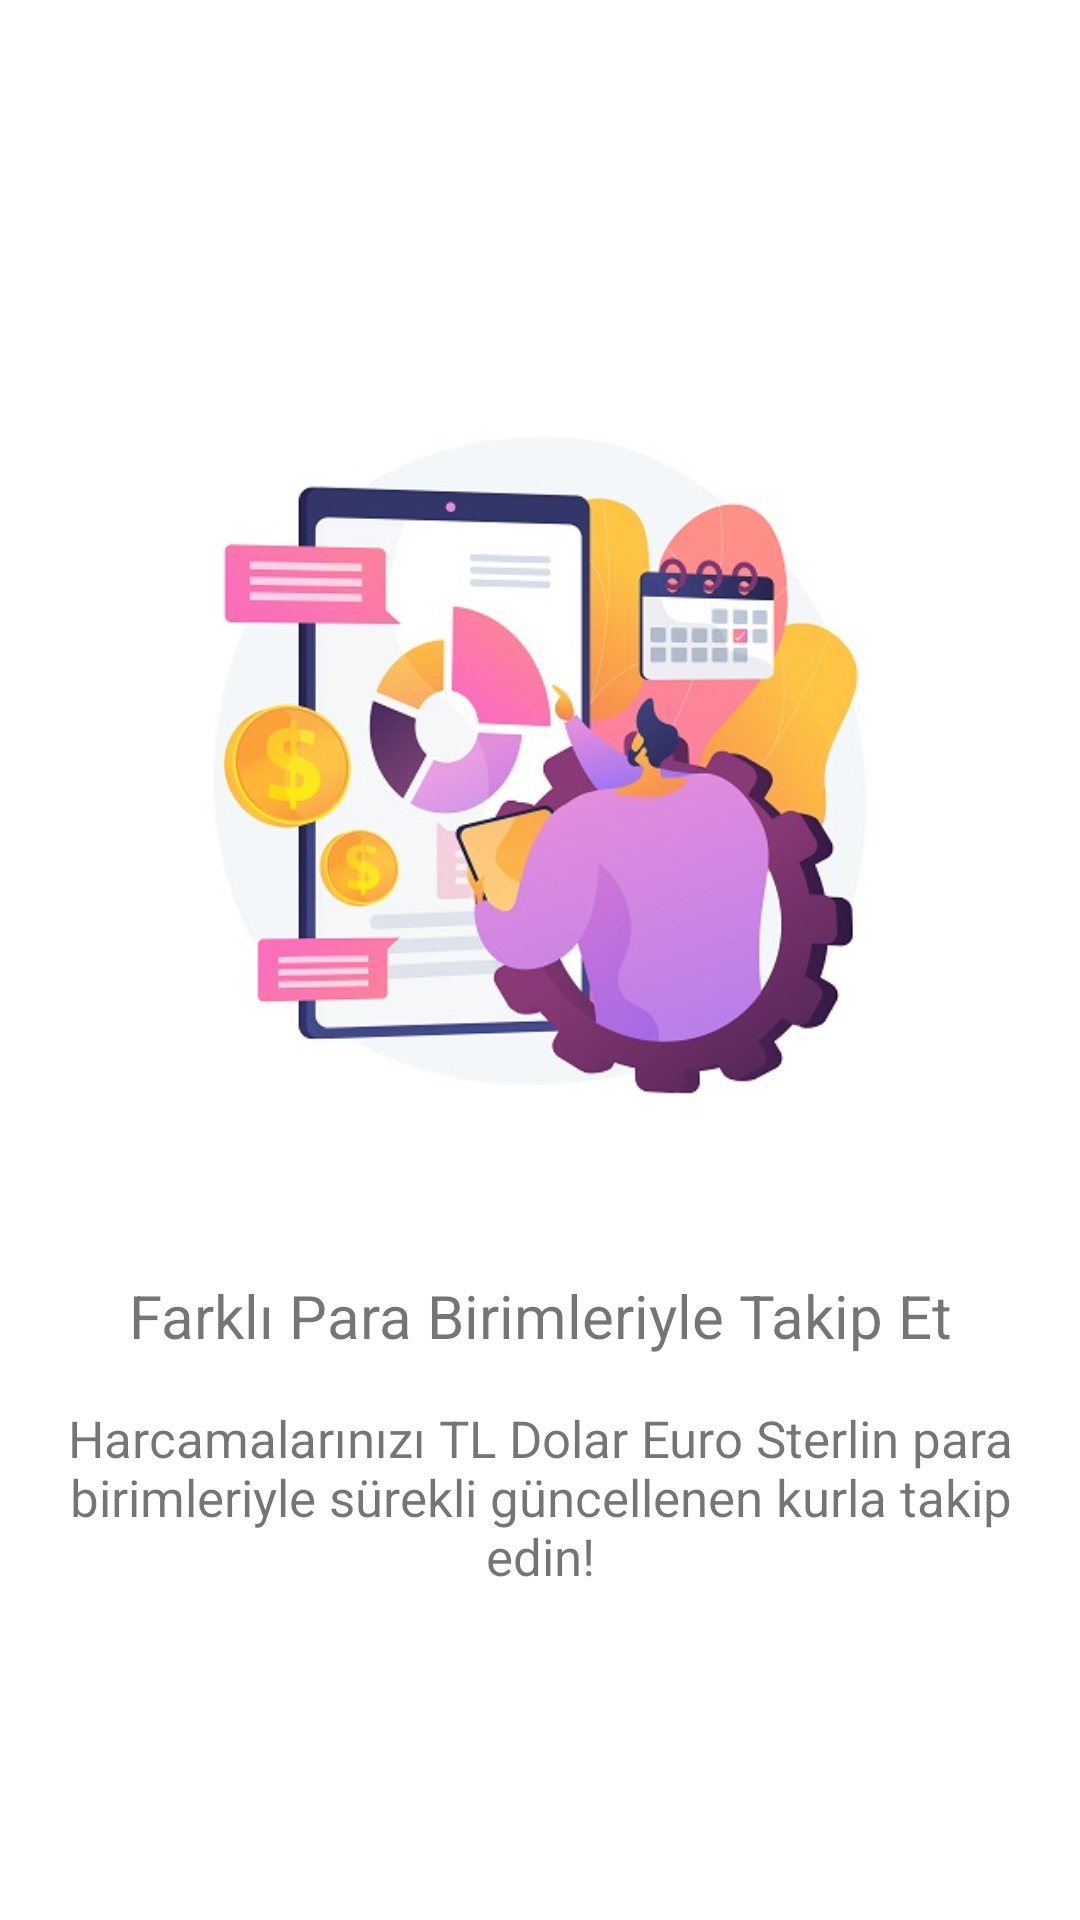

This screen was rendered from an Android layout file. Write that file and the resources it references.
<!-- AndroidManifest.xml: application theme Theme.ExpenseTracker -->
<!-- res/layout/fragment_onboarding_three.xml -->
<?xml version="1.0" encoding="utf-8"?>
<androidx.constraintlayout.widget.ConstraintLayout xmlns:android="http://schemas.android.com/apk/res/android"
    xmlns:app="http://schemas.android.com/apk/res-auto"
    xmlns:tools="http://schemas.android.com/tools"
    android:layout_width="match_parent"
    android:layout_height="match_parent"
    android:orientation="vertical"
    android:padding="@dimen/layout_padding"
    tools:context=".loadingscreen.FragmentOnboardingThree">

    <ImageView
        android:id="@+id/onboard_image_th"
        android:layout_width="@dimen/image_size"
        android:layout_height="@dimen/image_size"
        app:layout_constraintVertical_chainStyle="packed"
        android:layout_marginBottom="@dimen/image_margin_bottom"
        android:src="@drawable/onboard_three"
        app:layout_constraintEnd_toEndOf="parent"
        app:layout_constraintStart_toStartOf="parent"
        app:layout_constraintTop_toTopOf="parent"
        app:layout_constraintBottom_toTopOf="@id/onboard_text_top_3"
        tools:ignore="ContentDescription" />

    <TextView
        android:id="@+id/onboard_text_top_3"
        android:layout_width="wrap_content"
        android:layout_height="wrap_content"
        android:layout_marginBottom="@dimen/text_top_margin_bottom"
        android:text="@string/onboarding_three_top"
        android:textAlignment="center"
        android:textSize="@dimen/text_top_size"
        app:layout_constraintBottom_toTopOf="@+id/onboard_text_bottom_3"
        app:layout_constraintEnd_toEndOf="@+id/onboard_image_th"
        app:layout_constraintStart_toStartOf="@+id/onboard_image_th"
        app:layout_constraintTop_toBottomOf="@+id/onboard_image_th" />

    <TextView
        android:id="@+id/onboard_text_bottom_3"
        android:layout_width="wrap_content"
        android:layout_height="wrap_content"
        android:text="@string/onboarding_three_bottom"
        android:textAlignment="center"
        android:textSize="@dimen/text_bottom_size"
        app:layout_constraintTop_toBottomOf="@id/onboard_text_top_3"
        app:layout_constraintBottom_toBottomOf="parent"
        app:layout_constraintEnd_toEndOf="@+id/onboard_text_top_3"
        app:layout_constraintStart_toStartOf="@+id/onboard_text_top_3" />

    <Button
        android:id="@+id/button_three"
        style="@style/Widget.MaterialComponents.Button"
        android:layout_width="wrap_content"
        android:layout_height="wrap_content"
        android:layout_gravity="end|bottom"
        android:text="@string/done"
        app:layout_constraintBottom_toBottomOf="parent"
        app:layout_constraintEnd_toEndOf="parent"
        app:layout_constraintHorizontal_bias="1.0"
        app:layout_constraintStart_toStartOf="parent" />
</androidx.constraintlayout.widget.ConstraintLayout>
<!-- resources referenced by this layout -->
<resources>
  <dimen name="image_margin_bottom">25dp</dimen>
  <dimen name="image_size">290dp</dimen>
  <dimen name="layout_padding">16dp</dimen>
  <dimen name="text_bottom_size">17sp</dimen>
  <dimen name="text_top_margin_bottom">16dp</dimen>
  <dimen name="text_top_size">20sp</dimen>
  <!-- drawable onboard_three: jpg bitmap (drawable, 90058 bytes) -->
  <string name="done">Bitir</string>
  <string name="onboarding_three_bottom">Harcamalarınızı TL Dolar Euro Sterlin para birimleriyle sürekli güncellenen kurla takip edin!</string>
  <string name="onboarding_three_top">Farklı Para Birimleriyle Takip Et</string>
  <style name="Theme.ExpenseTracker" parent="Theme.MaterialComponents.DayNight.NoActionBar">
          
          <item name="colorPrimary">@color/yellow</item>
          <item name="colorPrimaryVariant">@color/yellow</item>
          <item name="colorOnPrimary">@color/white</item>
          
          <item name="colorSecondary">@color/teal_200</item>
          <item name="colorSecondaryVariant">@color/teal_700</item>
          <item name="colorOnSecondary">@color/black</item>
          
          <item name="android:statusBarColor" tools:targetApi="l">?attr/colorPrimaryVariant</item>
      </style>
  <color name="yellow">#FDAD39</color>
  <color name="white">#FFFFFFFF</color>
  <color name="teal_200">#FF03DAC5</color>
  <color name="teal_700">#FF018786</color>
  <color name="black">#FF000000</color>
</resources>
